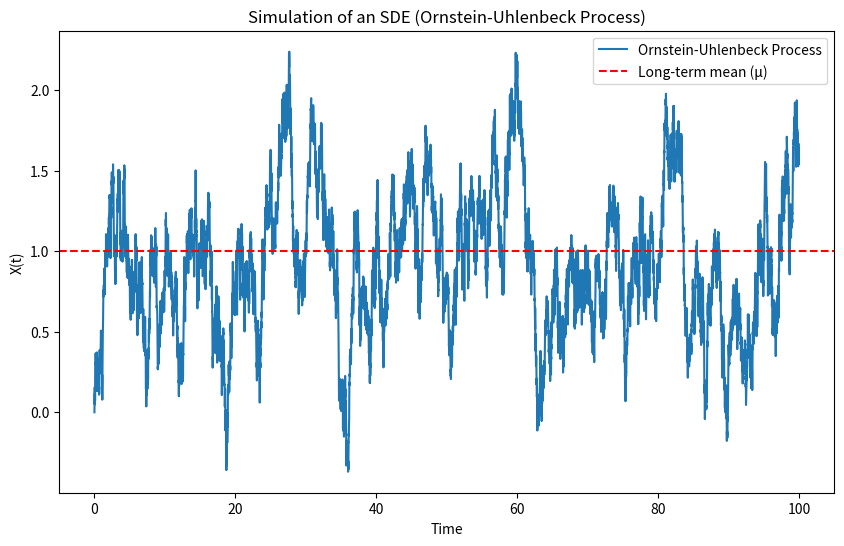

Here is the Python script that generated this plot:
import numpy as np
import matplotlib.pyplot as plt 
'''
This PDE is called Ornstein-Uhlenbeck process
The model is a "revert to the mean" model

It is simulated using the Euler-Maruyama simulation method
'''



# Parameters
theta = 0.7   # Mean reversion strength
mu = 1.0      # Long-term mean
sigma = 0.5   # Volatility
X0 = 0        # Initial condition
T = 100        # Total time
dt = 0.01     # Time step
N = int(T / dt)  # Number of steps

# Time grid
t = np.linspace(0, T, N)

# Initialize solution array
X = np.zeros(N)
X[0] = X0

# Simulate Brownian motion
dB = np.sqrt(dt) * np.random.normal(0, 1, N-1)

# Euler-Maruyama simulation
for i in range(1, N):
    drift = theta * (mu - X[i-1]) * dt
    diffusion = sigma * dB[i-1]
    X[i] = X[i-1] + drift + diffusion

# Plot the result
plt.figure(figsize=(10, 6))
plt.plot(t, X, label="Ornstein-Uhlenbeck Process")
plt.axhline(mu, color='red', linestyle='--', label="Long-term mean (μ)")
plt.xlabel("Time")
plt.ylabel("X(t)")
plt.title("Simulation of an SDE (Ornstein-Uhlenbeck Process)")
plt.legend()
plt.show()
